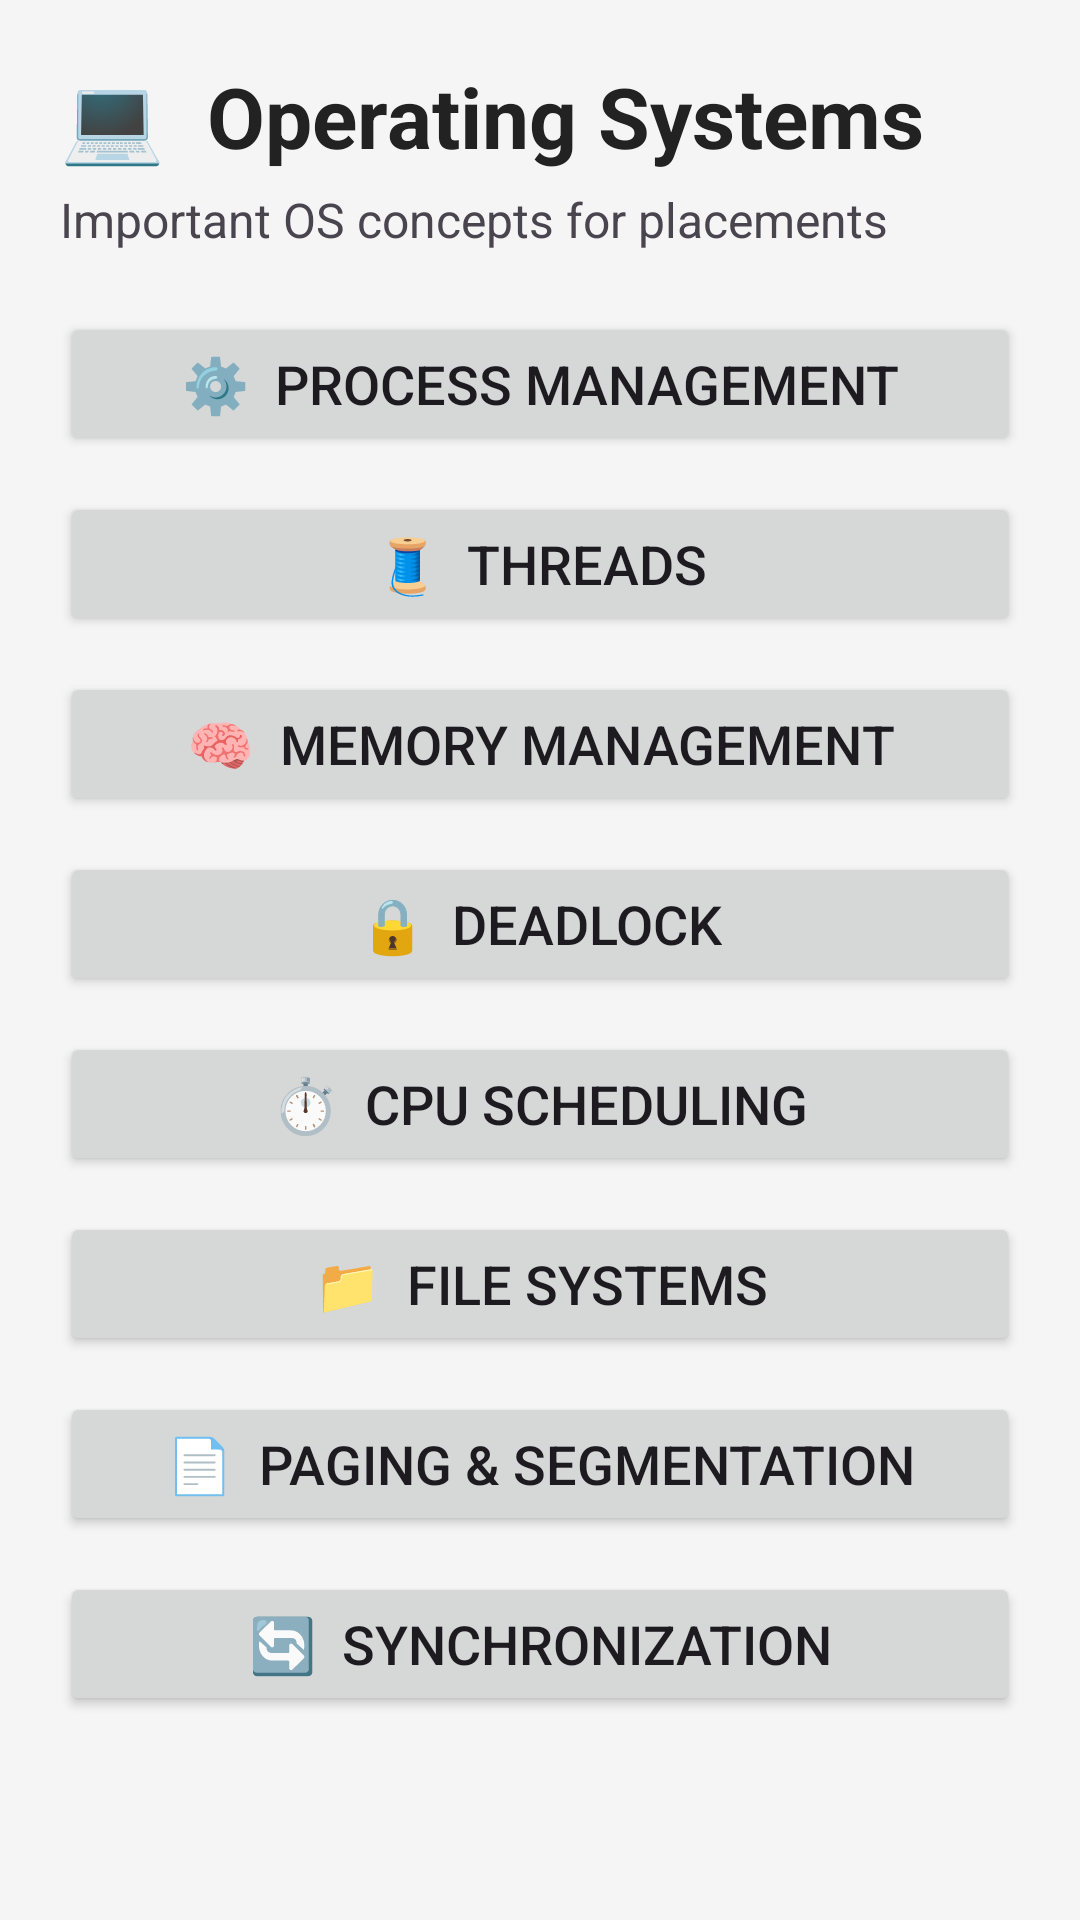

Reconstruct the res/layout file that produces this screen, plus the resources it refers to.
<!-- AndroidManifest.xml: application theme Theme.PlacementPreparationApp -->
<!-- res/layout/activity_os.xml -->
<?xml version="1.0" encoding="utf-8"?>
<ScrollView xmlns:android="http://schemas.android.com/apk/res/android"
    android:id="@+id/main"
    android:layout_width="match_parent"
    android:layout_height="match_parent"
    android:background="#F5F5F5"
    android:fillViewport="true">

    <LinearLayout
        android:layout_width="match_parent"
        android:layout_height="wrap_content"
        android:orientation="vertical"
        android:padding="20dp">

        <TextView
            android:layout_width="wrap_content"
            android:layout_height="wrap_content"
            android:text="💻  Operating Systems"
            android:textSize="28sp"
            android:textStyle="bold"
            android:textColor="#222222" />

        <TextView
            android:layout_width="wrap_content"
            android:layout_height="wrap_content"
            android:text="Important OS concepts for placements"
            android:textSize="16sp"
            android:layout_marginTop="5dp"
            android:layout_marginBottom="20dp" />

        <Button
            android:id="@+id/processButton"
            android:layout_width="match_parent"
            android:layout_height="wrap_content"
            android:text="⚙️  Process Management"
            android:textSize="18sp" />

        <Button
            android:id="@+id/threadsButton"
            android:layout_width="match_parent"
            android:layout_height="wrap_content"
            android:text="🧵  Threads"
            android:textSize="18sp"
            android:layout_marginTop="12dp" />

        <Button
            android:id="@+id/memoryButton"
            android:layout_width="match_parent"
            android:layout_height="wrap_content"
            android:text="🧠  Memory Management"
            android:textSize="18sp"
            android:layout_marginTop="12dp" />

        <Button
            android:id="@+id/deadlockButton"
            android:layout_width="match_parent"
            android:layout_height="wrap_content"
            android:text="🔒  Deadlock"
            android:textSize="18sp"
            android:layout_marginTop="12dp" />

        <Button
            android:id="@+id/cpuSchedulingButton"
            android:layout_width="match_parent"
            android:layout_height="wrap_content"
            android:text="⏱️  CPU Scheduling"
            android:textSize="18sp"
            android:layout_marginTop="12dp" />

        <Button
            android:id="@+id/fileSystemButton"
            android:layout_width="match_parent"
            android:layout_height="wrap_content"
            android:text="📁  File Systems"
            android:textSize="18sp"
            android:layout_marginTop="12dp" />

        <Button
            android:id="@+id/pagingButton"
            android:layout_width="match_parent"
            android:layout_height="wrap_content"
            android:text="📄  Paging &amp; Segmentation"
            android:textSize="18sp"
            android:layout_marginTop="12dp" />

        <Button
            android:id="@+id/syncButton"
            android:layout_width="match_parent"
            android:layout_height="wrap_content"
            android:text="🔄  Synchronization"
            android:textSize="18sp"
            android:layout_marginTop="12dp" />

    </LinearLayout>
</ScrollView>
<!-- resources referenced by this layout -->
<resources>
  <style name="Theme.PlacementPreparationApp" parent="Base.Theme.PlacementPreparationApp" />
  <style name="Base.Theme.PlacementPreparationApp" parent="Theme.Material3.DayNight.NoActionBar">
          
          
      </style>
</resources>
